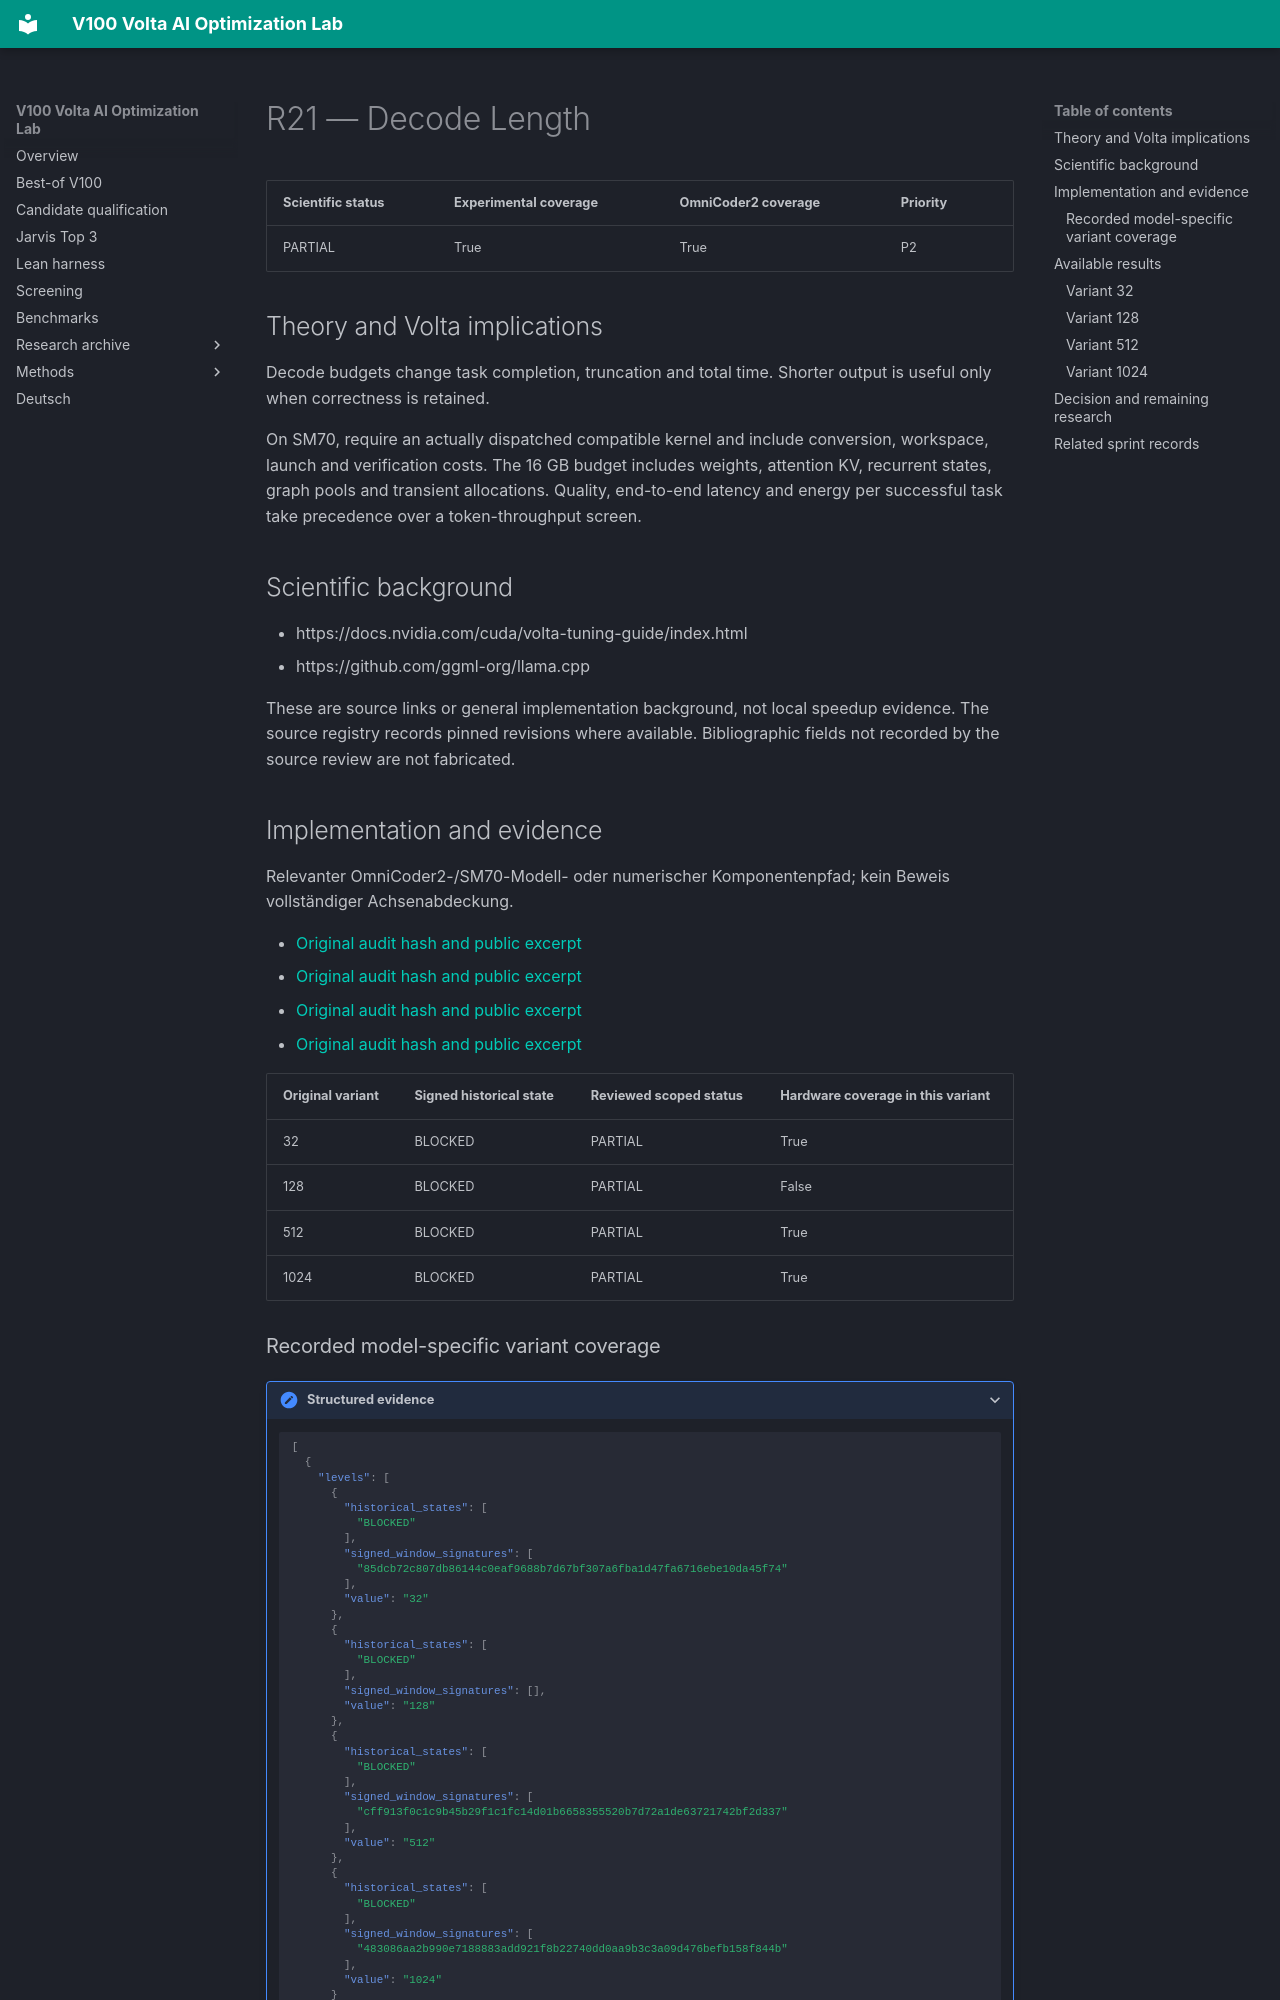

repository: Maxxxel/v100-volta-ai-optimization-lab · page: factors/R21/index.html · generator: mkdocs

# R21 — Decode Length

| Scientific status | Experimental coverage | OmniCoder2 coverage | Priority |
|---|---|---|---|
| PARTIAL | True | True | P2 |


## Theory and Volta implications

Decode budgets change task completion, truncation and total time. Shorter output is useful only when correctness is retained.

On SM70, require an actually dispatched compatible kernel and include conversion, workspace, launch and verification costs. The 16 GB budget includes weights, attention KV, recurrent states, graph pools and transient allocations. Quality, end-to-end latency and energy per successful task take precedence over a token-throughput screen.

## Scientific background

- https://docs.nvidia.com/cuda/volta-tuning-guide/index.html
- https://github.com/ggml-org/llama.cpp

These are source links or general implementation background, not local speedup evidence. The source registry records pinned revisions where available. Bibliographic fields not recorded by the source review are not fabricated.

## Implementation and evidence

Relevanter OmniCoder2-/SM70-Modell- oder numerischer Komponentenpfad; kein Beweis vollständiger Achsenabdeckung.

- [Original audit hash and public excerpt](../audits/audit-117c3a49647e468b1c2a.md)
- [Original audit hash and public excerpt](../audits/audit-791c749579eb66d36d79.md)
- [Original audit hash and public excerpt](../audits/audit-f1b8e697aab66a5683f3.md)
- [Original audit hash and public excerpt](../audits/audit-fe1c34f9627f3ab13ccc.md)

| Original variant | Signed historical state | Reviewed scoped status | Hardware coverage in this variant |
|---|---|---|---|
| 32 | BLOCKED | PARTIAL | True |
| 128 | BLOCKED | PARTIAL | False |
| 512 | BLOCKED | PARTIAL | True |
| 1024 | BLOCKED | PARTIAL | True |
